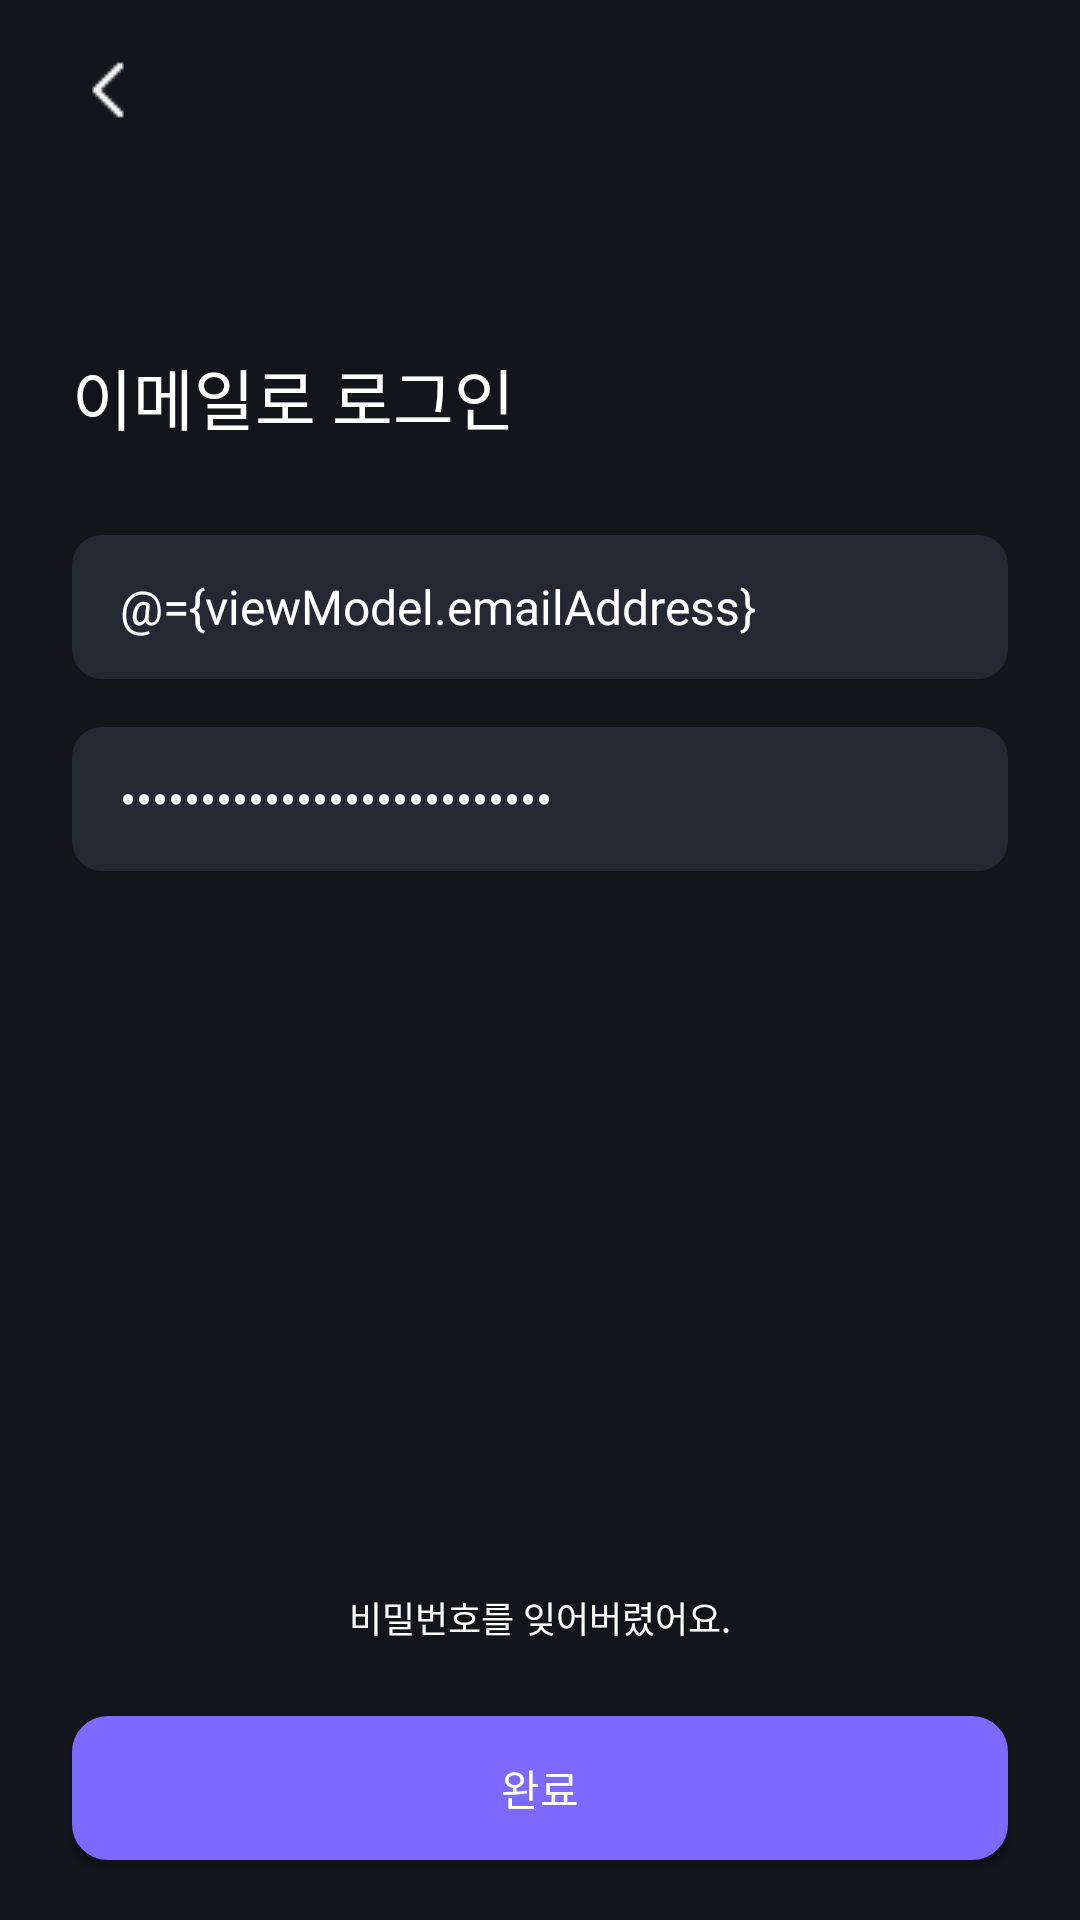

Layout XML and referenced resources for this Android screen:
<!-- AndroidManifest.xml: application theme Theme.Appilogue -->
<!-- res/layout/fragment_email_login.xml -->
<?xml version="1.0" encoding="utf-8"?>
<layout xmlns:app="http://schemas.android.com/apk/res-auto">

    <data>

        <variable
            name="viewModel"
            type="com.anonymous.appilogue.features.login.LoginViewModel" />
    </data>

    <androidx.constraintlayout.widget.ConstraintLayout xmlns:android="http://schemas.android.com/apk/res/android"
        android:layout_width="match_parent"
        android:layout_height="match_parent"
        android:background="@drawable/ic_bg_img_login">

        <androidx.appcompat.widget.AppCompatButton
            android:id="@+id/email_login_back_button"
            android:layout_width="24dp"
            android:layout_height="24dp"
            android:layout_gravity="start"
            android:layout_marginStart="24dp"
            android:layout_marginTop="18dp"
            android:background="@drawable/btn_back_left_24px"
            android:backgroundTint="@color/white"
            app:layout_constraintStart_toStartOf="parent"
            app:layout_constraintTop_toTopOf="parent" />

        <androidx.appcompat.widget.AppCompatButton
            android:id="@+id/email_login_close_button"
            android:layout_width="24dp"
            android:layout_height="24dp"
            android:layout_marginStart="305dp"
            android:layout_marginTop="19dp"
            android:layout_marginEnd="19dp"
            android:background="@drawable/btn_close_24px"
            android:backgroundTint="@color/white"
            app:layout_constraintEnd_toEndOf="parent"
            app:layout_constraintStart_toEndOf="@id/email_login_back_button"
            app:layout_constraintTop_toTopOf="parent" />

        <TextView
            android:id="@+id/email_enter_email_text"
            android:layout_width="wrap_content"
            android:layout_height="wrap_content"
            android:layout_marginStart="24dp"
            android:layout_marginTop="116dp"
            android:layout_marginBottom="30dp"
            android:text="@string/email_login_text"
            android:textColor="@color/white"
            android:textSize="22sp"
            app:layout_constraintStart_toStartOf="parent"
            app:layout_constraintTop_toTopOf="parent" />

        <EditText
            android:id="@+id/email_login_email"
            android:layout_width="match_parent"
            android:layout_height="48dp"
            android:layout_marginStart="24dp"
            android:layout_marginTop="30dp"
            android:layout_marginEnd="24dp"
            android:background="@drawable/border_radius_10"
            android:hint="@string/email_login_email_text"
            android:inputType="textEmailAddress"
            android:maxLines="1"
            android:paddingStart="16dp"
            android:paddingEnd="24dp"
            android:text="@={viewModel.emailAddress}"
            android:textColor="@color/white"
            android:textColorHint="@color/gray_02"
            android:textSize="16sp"
            app:hintTextColor="@color/white"
            app:layout_constraintEnd_toEndOf="parent"
            app:layout_constraintHorizontal_bias="0.0"
            app:layout_constraintStart_toStartOf="parent"
            app:layout_constraintTop_toBottomOf="@id/email_enter_email_text" />

        <EditText
            android:id="@+id/email_login_password"
            android:layout_width="match_parent"
            android:layout_height="48dp"
            android:layout_marginStart="24dp"
            android:layout_marginTop="16dp"
            android:layout_marginEnd="24dp"
            android:background="@drawable/border_radius_10"
            android:hint="@string/email_login_password_text"
            android:inputType="textPassword"
            android:maxLines="1"
            android:paddingStart="16dp"
            android:paddingEnd="24dp"
            android:text="@={viewModel.checkPassword}"
            android:textColor="@color/white"
            android:textColorHint="@color/gray_02"
            android:textSize="16sp"
            app:layout_constraintEnd_toEndOf="parent"
            app:layout_constraintHorizontal_bias="0.0"
            app:layout_constraintStart_toStartOf="parent"
            app:layout_constraintTop_toBottomOf="@id/email_login_email" />

        <TextView
            android:id="@+id/email_login_forget_id"
            android:layout_width="wrap_content"
            android:layout_height="wrap_content"
            android:layout_marginBottom="24dp"
            android:paddingStart="116dp"
            android:paddingEnd="116dp"
            android:text="@string/email_login_forget_id"
            android:textColor="@color/white"
            android:textSize="12sp"
            app:layout_constraintBottom_toTopOf="@id/email_Login_move_next_button"
            app:layout_constraintEnd_toEndOf="parent"
            app:layout_constraintStart_toStartOf="parent" />

        <androidx.appcompat.widget.AppCompatButton
            android:id="@+id/email_Login_move_next_button"
            android:layout_width="0dp"
            android:layout_height="48dp"
            android:layout_marginStart="24dp"
            android:layout_marginTop="335dp"
            android:layout_marginEnd="24dp"
            android:layout_marginBottom="20dp"
            android:background="@drawable/border_radius_10_purple"
            android:backgroundTint="@color/purple_01"
            android:text="@string/done"
            android:textColor="@color/white"
            app:layout_constraintBottom_toBottomOf="parent"
            app:layout_constraintEnd_toEndOf="parent"
            app:layout_constraintStart_toStartOf="parent" />
    </androidx.constraintlayout.widget.ConstraintLayout>
</layout>
<!-- resources referenced by this layout -->
<resources>
  <color name="gray_02">#595965</color>
  <color name="purple_01">#7E69FF</color>
  <color name="white">#FFFFFFFF</color>
  <!-- drawable border_radius_10 (drawable) -->
  <?xml version="1.0" encoding="utf-8"?>
  <shape
      xmlns:android="http://schemas.android.com/apk/res/android"
      android:shape="rectangle">
  
      <corners android:radius="10dp" />
      <solid android:color="@color/gray_01" />
  </shape>
  <!-- drawable border_radius_10_purple (drawable) -->
  <?xml version="1.0" encoding="utf-8"?>
  <shape
      xmlns:android="http://schemas.android.com/apk/res/android"
      android:shape="rectangle">
  
      <corners android:radius="10dp" />
      <solid android:color="@color/gray_01" />
      <stroke
          android:width="4dp"
          android:color="@color/purple_01" />
  </shape>
  <!-- drawable btn_back_left_24px: png bitmap (drawable, 181 bytes) -->
  <!-- drawable ic_bg_img_login (drawable) -->
  <vector xmlns:android="http://schemas.android.com/apk/res/android"
      android:width="800dp"
      android:height="1000dp"
      android:viewportWidth="800"
      android:viewportHeight="1000">
    <path
        android:pathData="M0,0h800v1000h-800z"
        android:fillColor="#13151B" />
  </vector>
  <string name="done">완료</string>
  <string name="email_login_email_text">이메일</string>
  <string name="email_login_forget_id">비밀번호를 잊어버렸어요.</string>
  <string name="email_login_password_text">비밀번호 입력</string>
  <string name="email_login_text">이메일로 로그인</string>
  <style name="Theme.Appilogue" parent="Theme.MaterialComponents.DayNight.NoActionBar">
          
          <item name="colorPrimary">@color/purple_01</item>
          <item name="colorPrimaryVariant">@color/black</item>
          <item name="colorOnPrimary">@color/white</item>
  
          
          <item name="android:statusBarColor" tools:targetApi="l">?attr/colorPrimaryVariant</item>
          
      </style>
  <color name="gray_01">#252832</color>
  <color name="black">#FF13151B</color>
</resources>
